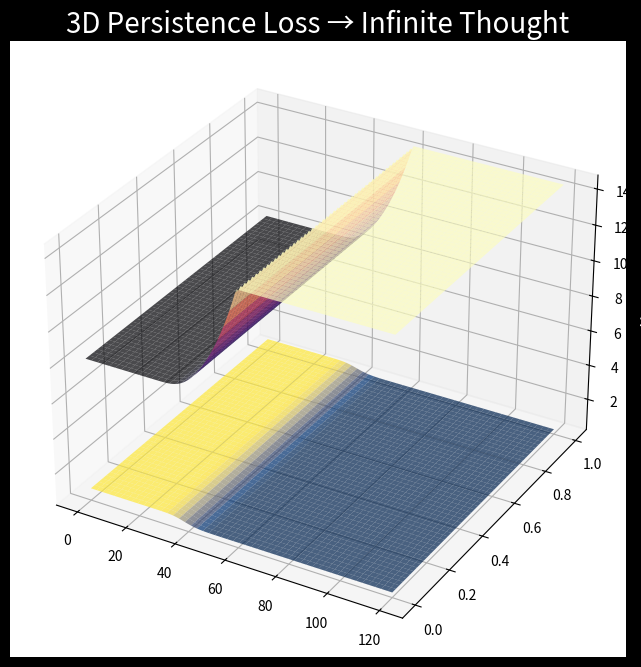

This chart was generated by the following Python code:
#!/usr/bin/env python3
import numpy as np
import matplotlib.pyplot as plt
from mpl_toolkits.mplot3d import Axes3D
import os

os.makedirs("plots", exist_ok=True)

t = np.linspace(0,120,200)
coh = 1 - np.exp(-(t/30)**4)
alpha = 0.9 - 0.4 * coh**10
v_log = np.log10(3e8 / np.clip(1.58*(1-coh**12),1e-6,None))

T, C = np.meshgrid(t, np.linspace(0,1,50))
A = 0.9 - 0.4 * (1 - np.exp(-(T/30)**4))**10
V = np.log10(3e8 / np.clip(1.58*(1-(1 - np.exp(-(T/30)**4))**12),1e-6,None))

fig = plt.figure(figsize=(12,8),dpi=1200,facecolor='black')
ax = fig.add_subplot(111, projection='3d')
ax.plot_surface(T, C, A, cmap='cividis', alpha=0.7)
ax.plot_surface(T, C, V, cmap='magma', alpha=0.7)
ax.set_title("3D Persistence Loss → Infinite Thought", color='white', fontsize=20)
ax.set_xlabel("Time [s]", color='white')
ax.set_ylabel("Coherence", color='white')
ax.set_zlabel("Measure", color='white')
plt.savefig("plots/persistence_infinite_3d.png",dpi=1200)
